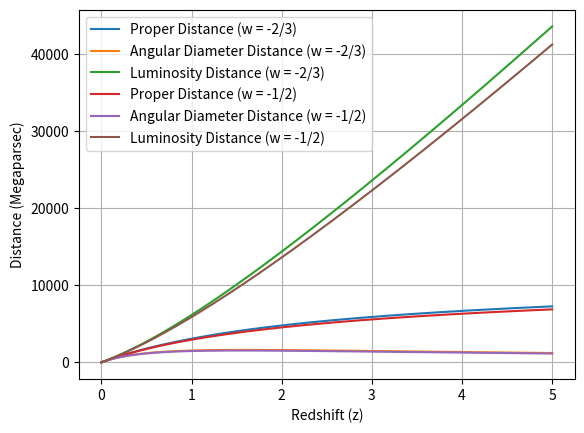

Here is the Python script that generated this plot:
import numpy as np
from scipy.integrate import quad
import matplotlib.pyplot as plt

H_0 = 70/3.086e19
c = 3e8
dh = (c/H_0) / 3.086e22
th = 1/H_0

wm = 0.3
wr = 5e-5
wl = 0.7
w = -1.0
w1 = -2.0/3.0
w2 = -1.0/2.0
z = 5.0
n = 1000

h = z / (n-1)
da1 = np.zeros(n)
dl1 = np.zeros(n)
da2 = np.zeros(n)
dl2 = np.zeros(n)

def EO1(z):
    return (wm*(1+z)**3 + wr*(1+z)**4 + wl*(1+z)**(3*(1+w1)))**-0.5

def EO2(z):
    return (wm*(1+z)**3 + wr*(1+z)**4 + wl*(1+z)**(3*(1+w2)))**-0.5

def ET(z, w):
    return 1 / (1+z) * (wm*(1+z)**3 + wr*(1+z)**4 + wl*(1+z)**(3*(1+w)))**-0.5

zt = 10000
nt = 100000
ht = zt / (nt-1)

zpe = 0
tsum1 = ET(0, w1) + ET(zt, w1)
tsum2 = ET(0, w2) + ET(zt, w2)
for i in range (1,nt-1):
    zpe = i*ht
    tsum1 = tsum1 + 2 * ET(zpe, w1)
    tsum2 = tsum2 + 2 * ET(zpe, w2)
t1 = th * (ht/2 * tsum1) / (np.pi*1e16)
t2 = th * (ht/2 * tsum2) / (np.pi*1e16)

zre = 0
dpe1 = 0
dpe2 = 0
zr = []
dp1 = []
dp2 = []
dsum1 = 0
dsum2 = 0
for i in range (1,n+1):
    zr.append(zre)
    dp1.append(dh * quad(EO1, 0, zre)[0])
    dp2.append(dh * quad(EO2, 0, zre)[0])
    zre = i*h

for i in range(n):
    da1[i] = dp1[i] / (1 + zr[i])
    dl1[i] = dp1[i] * (1 + zr[i])
    da2[i] = dp2[i] / (1 + zr[i])
    dl2[i] = dp2[i] * (1 + zr[i])

print("Age of universe (w=-2/3) =",t1,"billion years")
print("Age of universe (w=-1/2) =",t2,"billion years")
plt.plot(zr,dp1,label="Proper Distance (w = -2/3)")
plt.plot(zr,da1,label="Angular Diameter Distance (w = -2/3)")
plt.plot(zr,dl1,label="Luminosity Distance (w = -2/3)")
plt.plot(zr,dp2,label="Proper Distance (w = -1/2)")
plt.plot(zr,da2,label="Angular Diameter Distance (w = -1/2)")
plt.plot(zr,dl2,label="Luminosity Distance (w = -1/2)")
plt.xlabel("Redshift (z)")
plt.ylabel("Distance (Megaparsec)")
plt.legend()
plt.grid()
plt.show()
